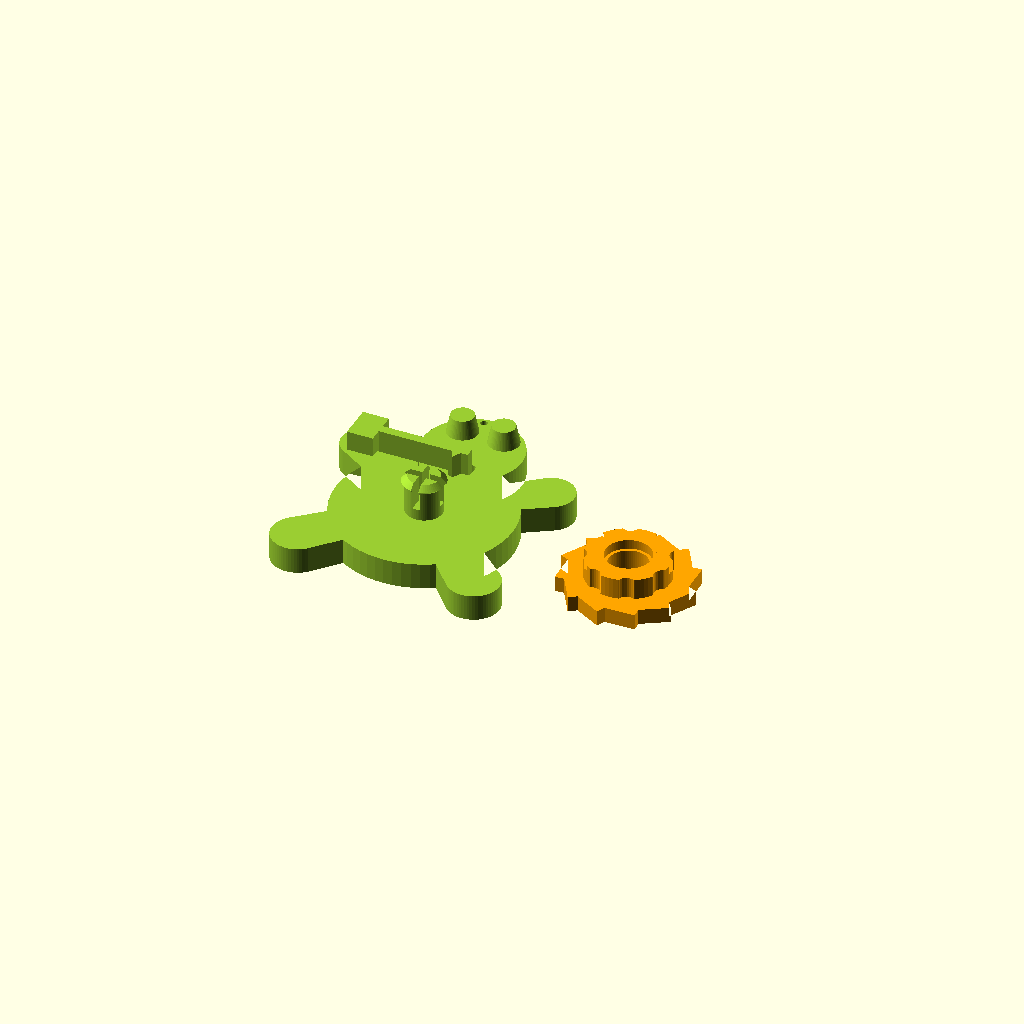
Cell 1: the model at its default parameters.
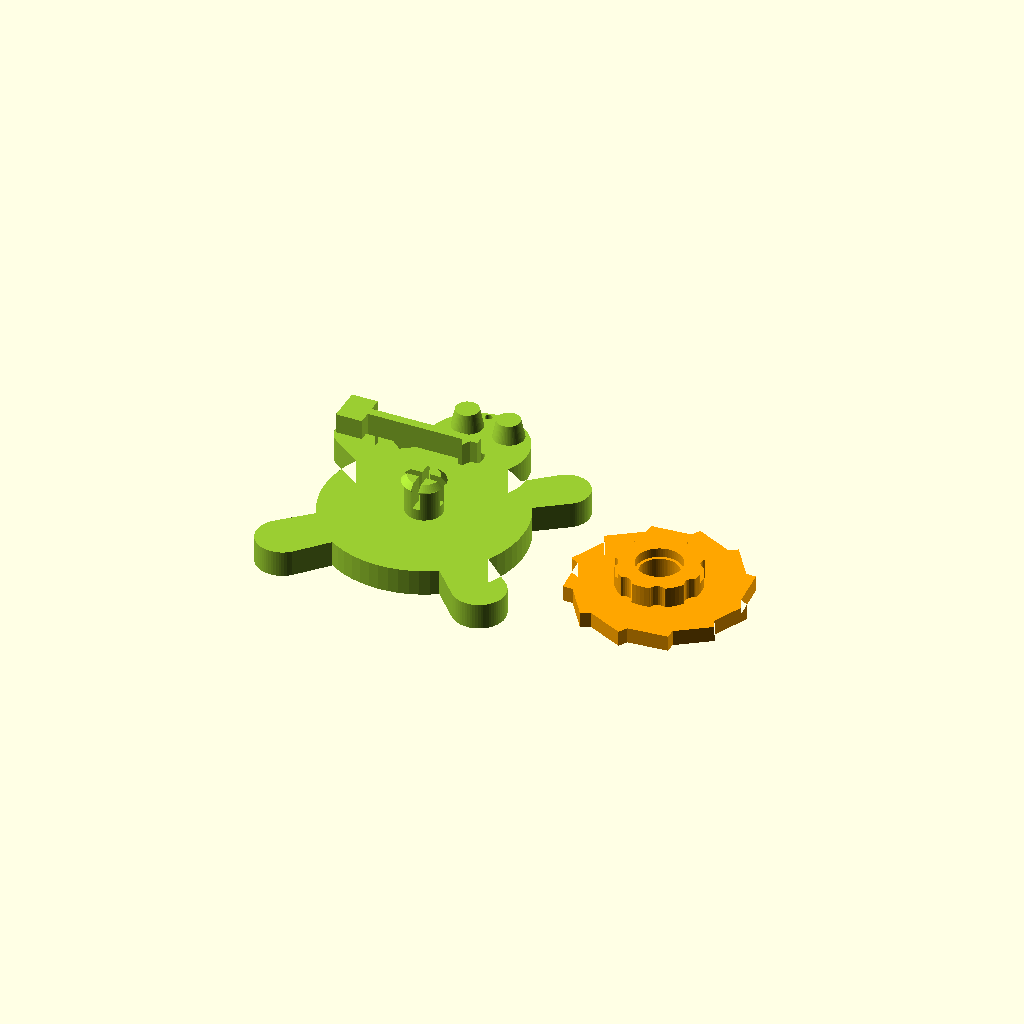
Cell 2 — wheel_diameter set to 34, the other parameters unchanged.
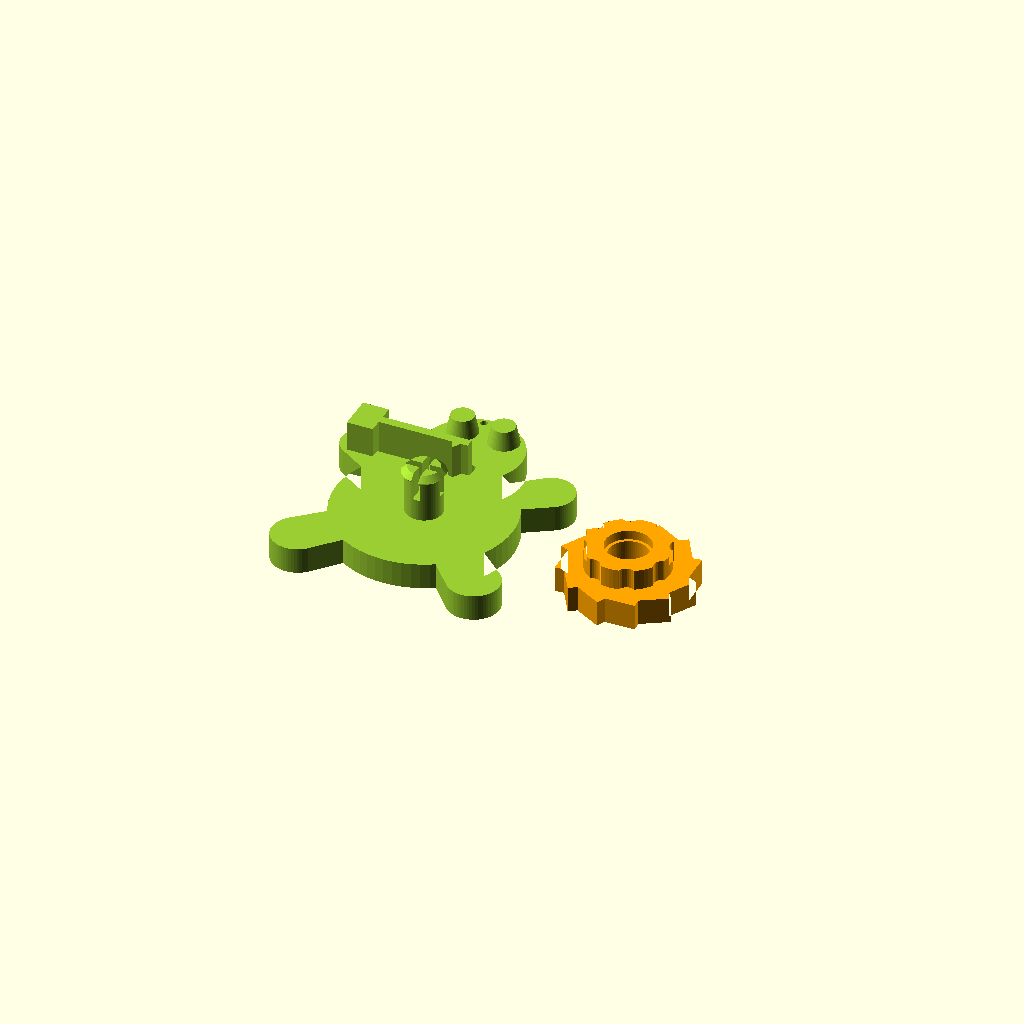
Cell 3 — ratchet_thickness set to 5, the other parameters unchanged.
All cells are drawn from one camera (rotation 55°, 0°, 25°, orthographic, colour scheme Cornfield), so only the parameter changes between them.
Source of the model, designs/ratchet_frog.scad:
// @name Croaking Ratchet Frog
// @description A frog noisemaker: spin the ratchet wheel on its back with your thumb and a springy pawl tongue clicks over the teeth to croak.
// @tags toy, frog, ratchet, noisemaker, snap-fit
//
// Two printed parts:
//   1. The frog body - a flat frog silhouette (head, eyes, four legs)
//      carrying a central snap post (chamfered ridge on a cross-slotted
//      shaft) and an integral thin-wall pawl cantilevered from the left
//      front leg. A slot in the base frees the pawl so it can flex
//      sideways.
//   2. The ratchet wheel - a sawtooth ratchet ring with a fluted thumb
//      knob on top and a bore that snaps over the post.
//
// Assembly: press the wheel down over the post; the lead-in chamfer
// compresses the slotted shaft until the ridge snaps over the bore.
// Rub the knob with a thumb and the pawl tip rides the tooth ramps,
// snapping into each valley with a croaky click. The pawl tip is
// modeled with a small deliberate interference against the tooth ramp
// (the click preload) - in plastic the pawl simply sits pre-bent.
//
// Printing: both parts flat as laid out in "all" mode, no supports
// (the snap ridge underside is a 45-degree overhang).
//
// Modes: "all" = both parts in print layout (default gallery view),
// "body" / "wheel" = single parts, "assembled" = wheel snapped on.

/* [Ratchet Wheel] */
// Number of ratchet teeth
tooth_count = 12; // [8:1:20]

// Tooth tip circle diameter (mm)
wheel_diameter = 26; // [20:1:34]

// Radial tooth depth (mm)
tooth_depth = 1.6; // [1.0:0.1:2.5]

// Thickness of the toothed ring (mm)
ratchet_thickness = 3; // [2.5:0.5:5]

// Height of the thumb knob above the ring (mm)
knob_height = 4; // [3:0.5:6]

/* [Snap Post & Pawl] */
// Post shaft diameter (mm)
post_diameter = 7; // [6:0.5:9]

// Running clearance between bore and post (mm)
fit_clearance = 0.25; // [0.15:0.05:0.4]

// Pawl tip interference against the tooth ramp at rest (mm) - the
// click preload
pawl_preload = 0.3; // [0.1:0.05:0.6]

// Pawl beam wall thickness (mm)
pawl_thickness = 1.7; // [1.2:0.1:2.4]

/* [Frog Body] */
// Base plate thickness (mm)
body_thickness = 5; // [4:0.5:7]

/* [Display] */
// What to show
_display_mode = "all"; // ["all", "body", "wheel", "assembled"]

/* [Advanced] */
$fn = 64;


// ---- Derived ----

_bh = body_thickness;
_rt = wheel_diameter / 2;              // tooth tip radius
_rr = _rt - tooth_depth;               // tooth root radius
_sa = 360 / tooth_count;               // tooth pitch angle
_drop = _sa * 0.12;                    // angular width of the steep face
_bore_r = post_diameter / 2 + fit_clearance;
_post_r = post_diameter / 2;
_ridge = 0.6;                          // snap ridge radial protrusion

_body_r = max(17, _rt + 2);            // frog back radius grows with wheel
_wheel_z = _bh + 0.3;                  // wheel floats over the base
_wheel_h = ratchet_thickness + knob_height;
_knob_r = min(8, _rr - 2);

// Snap joint: the ridge snaps into a counterbore inside the knob and its
// 45-degree underside bears on the counterbore's internal ledge.
_cbore_depth = 1.8;
_cbore_r = _post_r + _ridge + 0.25;
_ledge_z = _wheel_z + _wheel_h - _cbore_depth;
_ridge_z = _ledge_z + 0.15;            // axial play above the ledge

// Pawl: a tall thin wall along x, north of the wheel, rooted in an
// anchor block on the left front leg. Its triangular tip hangs down to
// just above the tooth root circle at the 12 o'clock position.
_beam_y0 = _rt + 0.3;                  // beam inner edge clears tooth tips
_beam_y1 = _beam_y0 + pawl_thickness;
_beam_x0 = -(_rt + 3.5);
_beam_x1 = 2.2;
_pawl_h = _wheel_z + ratchet_thickness + 0.5;
_tip_y = _rr + 0.3;                    // pawl tip apex radius

// Wheel rest angle: park a tooth valley under the pawl tip so the ramp
// flank overlaps the apex by pawl_preload (the click preload). The ramp
// is a straight chord from the root (r=_rr) to the next crest (r=_rt),
// so solve |P1 + t*(P2-P1)| = _tip_y + pawl_preload for t, then take
// the angle of that chord point past the root.
_p1 = [_rr, 0];
_p2 = _rt * [cos(_sa - _drop), sin(_sa - _drop)];
_pd = _p2 - _p1;
_qa = _pd * _pd;
_qb = 2 * (_p1 * _pd);
_qc = _rr * _rr - pow(_tip_y + pawl_preload, 2);
_qt = (-_qb + sqrt(_qb * _qb - 4 * _qa * _qc)) / (2 * _qa);
_preload_ang = atan2(_p1[1] + _qt * _pd[1], _p1[0] + _qt * _pd[0]);
_rest_angle = 90 - _drop - _preload_ang;

assert(_rr - _bore_r >= 2.2,
    str("Wheel hub wall is only ", _rr - _bore_r, "mm between bore and ",
        "tooth roots: enlarge wheel_diameter or shrink post_diameter."));
assert(2 * PI * _rr / tooth_count >= 2.2,
    str(tooth_count, " teeth on a ", 2 * _rr, "mm root circle are finer ",
        "than 2.2mm pitch and will not click: use fewer/larger teeth."));
assert(_knob_r - _cbore_r >= 2.4,
    str("Knob wall around the snap counterbore is only ",
        _knob_r - _cbore_r, "mm: enlarge wheel_diameter or shrink ",
        "post_diameter."));
assert(pawl_preload <= tooth_depth - 0.4,
    str("pawl_preload ", pawl_preload, "mm leaves under 0.4mm of tooth ",
        "ramp (depth ", tooth_depth, "mm): reduce the preload."));

// Accessors for the verification harness
function wheel_position() = [0, 0, _wheel_z];
function wheel_rest_angle() = _rest_angle;
function tooth_pitch() = _sa;


// ---- Wheel ----

module ratchet_2d() {
    polygon([for (i = [0 : tooth_count - 1], p = [0, 1])
        p == 0 ? _rt * [cos(i * _sa), sin(i * _sa)]
               : _rr * [cos(i * _sa + _drop), sin(i * _sa + _drop)]]);
}

module knob_2d() {
    difference() {
        circle(_knob_r);
        for (i = [0 : 7])
            rotate([0, 0, i * 45 + 22.5])
                translate([_knob_r + 0.8, 0])
                    circle(1.6, $fn = 24);
    }
}

// The ratchet wheel, band bottom on z=0, printed as-is (knob up).
module wheel() {
    difference() {
        union() {
            linear_extrude(ratchet_thickness) ratchet_2d();
            translate([0, 0, ratchet_thickness - 0.1])
                linear_extrude(knob_height + 0.1) knob_2d();
        }
        translate([0, 0, -0.1])
            cylinder(r = _bore_r, h = _wheel_h + 0.2);
        // Counterbore the ridge snaps into; its floor is the retention
        // ledge the ridge underside bears against
        translate([0, 0, _wheel_h - _cbore_depth])
            cylinder(r = _cbore_r, h = _cbore_depth + 0.1);
        // Lead-in chamfer at the bore bottom (entry side)
        translate([0, 0, -0.1])
            cylinder(r1 = _bore_r + 0.5, r2 = _bore_r, h = 0.8);
    }
}

// Wheel in its assembled position over the post.
module wheel_assembled(a = _rest_angle) {
    translate(wheel_position()) rotate([0, 0, a]) wheel();
}


// ---- Body ----

// Cross-slotted shaft with a chamfered snap ridge: 45-degree underside
// (printable, retains the wheel), long lead-in cone on top.
module snap_post() {
    difference() {
        union() {
            translate([0, 0, _bh - 0.3])
                cylinder(r = _post_r, h = _ridge_z - _bh + 0.4);
            translate([0, 0, _ridge_z])
                cylinder(r1 = _post_r, r2 = _post_r + _ridge, h = _ridge);
            translate([0, 0, _ridge_z + _ridge])
                cylinder(r1 = _post_r + _ridge, r2 = _post_r - 0.5, h = 1.0);
        }
        // Flex slots so the ridge can compress through the bore
        for (a = [0, 90])
            rotate([0, 0, a])
                translate([-0.7, -_post_r - _ridge - 0.5, _ridge_z - 3.5])
                    cube([1.4, 2 * (_post_r + _ridge) + 1,
                          _ridge + 1.0 + 3.7]);
    }
}

module beam_2d() {
    translate([_beam_x0, _beam_y0])
        square([_beam_x1 - _beam_x0, pawl_thickness]);
}

module tip_2d() {
    polygon([[-1.3, _beam_y0 + 0.9], [1.3, _beam_y0 + 0.9], [0, _tip_y]]);
}

module pawl_2d() {
    beam_2d();
    tip_2d();
}

// Anchor block footprint: welds the pawl root to the body.
module block_2d() {
    translate([-(_rt + 7), _beam_y0 - 2.5])
        square([5, pawl_thickness + 5]);
}

// The pawl alone (for the verification harness).
module pawl() {
    linear_extrude(_pawl_h) pawl_2d();
}

module base_2d() {
    circle(_body_r);
    translate([0, _body_r + 3]) circle(9.5);          // head
    for (s = [-1, 1]) {
        hull() {                                       // front legs
            translate([s * 11, 9]) circle(4);
            translate([s * (_body_r + 1), _body_r - 3]) circle(4.5);
        }
        hull() {                                       // rear legs
            translate([s * 11, -10]) circle(4.5);
            translate([s * _body_r, -_body_r + 1]) circle(5);
        }
    }
    block_2d();
}

// Slot freeing the pawl from the base plate (stops at the anchor block).
module pawl_slot_2d() {
    difference() {
        offset(r = 0.7) pawl_2d();
        block_2d();
    }
}

module frog_body(include_pawl = true) {
    // Base plate with the pawl slot and nostrils cut
    difference() {
        linear_extrude(_bh) base_2d();
        translate([0, 0, -0.1]) linear_extrude(_bh + 0.2) pawl_slot_2d();
        for (s = [-1, 1])                              // nostrils
            translate([s * 1.6, _body_r + 11.2, _bh - 0.8])
                cylinder(r = 0.7, h = 1.0, $fn = 24);
    }
    // Eyes (sunk 0.3 into the plate so they weld)
    for (s = [-1, 1])
        translate([s * 4, _body_r + 7.5, _bh - 0.3])
            cylinder(r1 = 3, r2 = 2.2, h = 3.8);
    // Pawl anchor block and pawl
    linear_extrude(_pawl_h) block_2d();
    if (include_pawl) pawl();
    snap_post();
}


// ---- Display ----

module show_all() {
    color("YellowGreen") frog_body();
    translate([_body_r + _rt + 9.5, 0, 0]) color("Orange") wheel();
}

module show_assembled() {
    color("YellowGreen") frog_body();
    color("Orange") wheel_assembled();
}

if (_display_mode == "all") {
    show_all();
} else if (_display_mode == "body") {
    frog_body();
} else if (_display_mode == "wheel") {
    wheel();
} else if (_display_mode == "assembled") {
    show_assembled();
}
Customizer parameters (derived from the source; name, type, default, range or options):
tooth_count: number, default 12, range 8 to 20, step 1
wheel_diameter: number, default 26, range 20 to 34, step 1
tooth_depth: number, default 1.6, range 1 to 2.5, step 0.1
ratchet_thickness: number, default 3, range 2.5 to 5, step 0.5
knob_height: number, default 4, range 3 to 6, step 0.5
post_diameter: number, default 7, range 6 to 9, step 0.5
fit_clearance: number, default 0.25, range 0.15 to 0.4, step 0.05
pawl_preload: number, default 0.3, range 0.1 to 0.6, step 0.05
pawl_thickness: number, default 1.7, range 1.2 to 2.4, step 0.1
body_thickness: number, default 5, range 4 to 7, step 0.5
_display_mode: string, default "all", options "all", "body", "wheel", "assembled"
_ridge: number, default 0.6
_cbore_depth: number, default 1.8
_beam_x1: number, default 2.2
